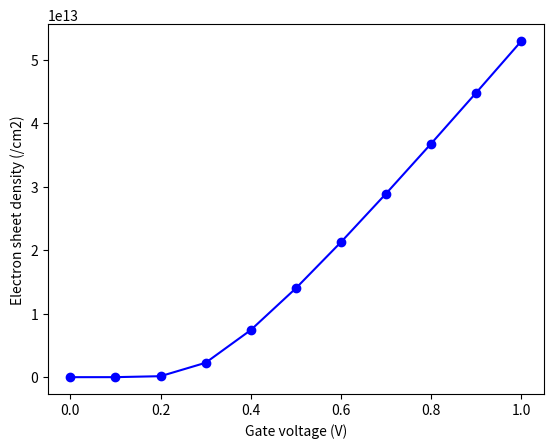

Generate this figure with matplotlib:
import math
import numpy as np
import matplotlib.pyplot as plt

q = 1.602192e-19
epsilon0 = 8.854187817e-12
nint = 1e16
kB = 1.38065e-23 # Boltzmann constant
T = 300.0
VT = kB*T/q

# a is the length in m.
a = 6e-9
tox = 0.5e-9
N = 24
l0 = a/N
iox = round(tox/l0)
interface1 = iox
interface2 = N-iox
epsilon_si = 11.7
epsilon_ox = 3.9
Ndop = -1e25

x = np.arange(N+1)* a / N

phi = np.zeros( (N+1, 1  ) )
hole = np.zeros( (N+1, 1  ) )
elec = np.zeros( (N+1, 1  ) )

A = np.zeros( (N+1, N+1) )
b = np.zeros( (N+1, 1  ) )

QV = np.zeros( (11,2) )

for ibias in range(0,11):
    
    VG = 0.1*ibias
    print(VG)
    QV[ibias,0] = VG
    
    for inewton in range(1,21):
        
        for ii in range(1,N):
            
            epsilon_l = epsilon_ox
            epsilon_r = epsilon_ox
            if ii>=interface1+1 and ii<=interface2:
                epsilon_l = epsilon_si
            if ii>=interface1 and ii<=interface2-1:
                epsilon_r = epsilon_si    

            b[ii] = epsilon_r*(phi[ii+1]-phi[ii])-epsilon_l*(phi[ii]-phi[ii-1])
            A[ii,ii-1] = epsilon_l
            A[ii,ii  ] = -epsilon_l-epsilon_r
            A[ii,ii+1] = epsilon_r

        QV[ibias,1] = 0.0
        for ii in range(interface1,interface2+1):
            control = 1.0
            if ii==interface1 or ii==interface2:
                control = 0.5
            hole[ii] = nint*math.exp(-phi[ii]/VT)
            elec[ii] = nint*math.exp( phi[ii]/VT)
            b[ii] = b[ii] + q*(hole[ii]-elec[ii]+Ndop)/epsilon0*l0*l0*control
            A[ii,ii] = A[ii,ii] - q*(hole[ii]+elec[ii])/VT/epsilon0*l0*l0*control
            QV[ibias,1] = QV[ibias,1] + elec[ii]*l0*control

        b[0] = phi[0] - 0.33374 - VG
        A[0,0] = 1
        b[N] = phi[N] - 0.33374 - VG
        A[N,N] = 1

        update = np.linalg.solve(A, b)

        phi = phi - update

plt.plot(QV[:,0],QV[:,1]/1e4,'bo-')
plt.xlabel('Gate voltage (V)')
plt.ylabel('Electron sheet density (/cm2)')
plt.show()
#plt.plot(x,elec/1e6,'bo-')
#plt.xlabel('Position (nm)')
#plt.ylabel('Electron density (1)')
#plt.show()
